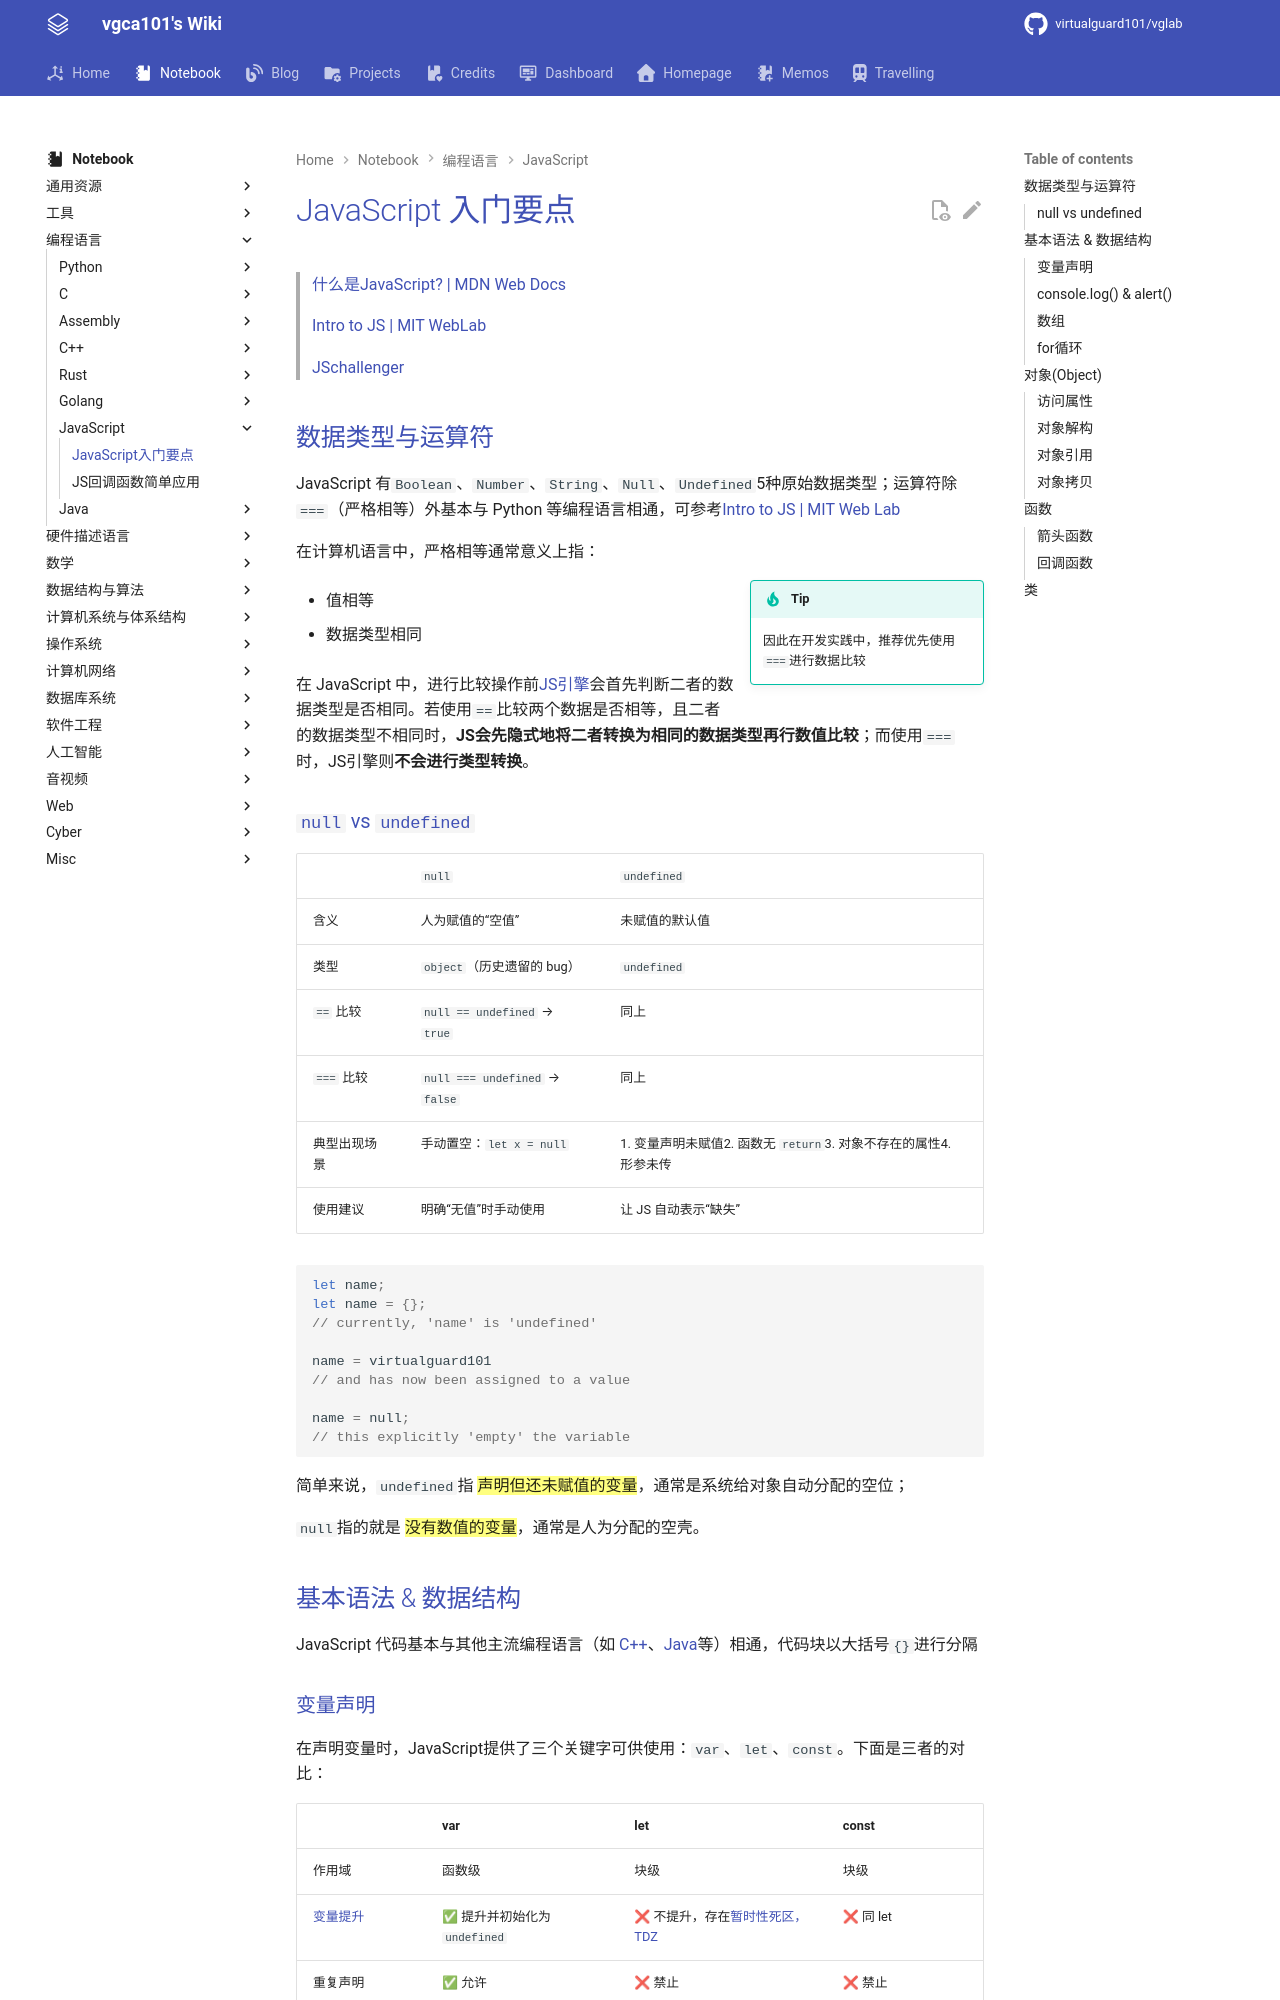

repository: virtualguard101/wiki · page: note/lang/javascript/JavaScript入门要点/index.html · generator: mkdocs

---
date: 2025-07-20 09:52:00
title: JavaScript入门要点
permalink: 
publish: true
tags:
  - 编程语言
  - JavaScript
---

# JavaScript 入门要点

>[什么是JavaScript? | MDN Web Docs](https://developer.mozilla.org/zh-CN/docs/Learn_web_development/Core/Scripting/What_is_JavaScript)
>
>[Intro to JS | MIT WebLab](https://docs.google.com/presentation/d/14eJA-Zn6UOA0NaMHCbNCGFC_xzBNRLqJN6QsT5kuaK4/edit?slide=id.p#slide=id.p)
>
>[JSchallenger](https://www.jschallenger.com/dashboard/)

## 数据类型与运算符

JavaScript 有`Boolean`、`Number`、`String`、`Null`、`Undefined`5种原始数据类型；运算符除`===`（严格相等）外基本与 Python 等编程语言相通，可参考[Intro to JS | MIT Web Lab](https://docs.google.com/presentation/d/14eJA-Zn6UOA0NaMHCbNCGFC_xzBNRLqJN6QsT5kuaK4/edit?slide=id.g2acc0371921_0_8#slide=id.g2acc0371921_0_8)

在计算机语言中，严格相等通常意义上指：

!!! tip inline end
    因此在开发实践中，推荐优先使用`===`进行数据比较

- 值相等

- 数据类型相同

在 JavaScript 中，进行比较操作前[JS引擎](https://developer.mozilla.org/zh-CN/docs/Glossary/Engine/JavaScript)会首先判断二者的数据类型是否相同。若使用`==`比较两个数据是否相等，且二者的数据类型不相同时，**JS会先隐式地将二者转换为相同的数据类型再行数值比较**；而使用`===`时，JS引擎则**不会进行类型转换**。

### `null` vs `undefined`

| | `null` | `undefined` |
|:-|:-|:-|
|含义|人为赋值的“空值”|未赋值的默认值|
|类型|`object`（历史遗留的 bug）|`undefined`|
|`==` 比较|`null == undefined` → `true`|同上|
|`===` 比较|`null === undefined` → `false`|同上|
|典型出现场景|手动置空：`let x = null`|1. 变量声明未赋值2. 函数无 `return`3. 对象不存在的属性4. 形参未传|
|使用建议|明确“无值”时手动使用|让 JS 自动表示“缺失”|

```js
let name;
let name = {};
// currently, 'name' is 'undefined'

name = virtualguard101
// and has now been assigned to a value

name = null;
// this explicitly 'empty' the variable
```

简单来说，`undefined`指 ==声明但还未赋值的变量==，通常是系统给对象自动分配的空位；

`null`指的就是 ==没有数值的变量==，通常是人为分配的空壳。

## 基本语法 & 数据结构

JavaScript 代码基本与其他主流编程语言（如 [C++](../cpp/cs106l/基础类型与结构体.md)、[Java](../java/Java入门要点.md)等）相通，代码块以大括号`{}`进行分隔
